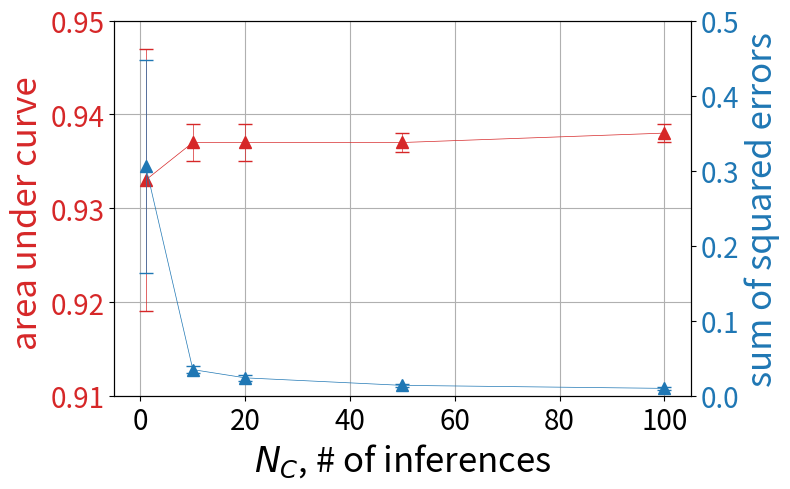

This chart was generated by the following Python code: (Note: this script raises an exception after producing the figure.)
import matplotlib.pyplot as plt
from matplotlib.pyplot import *
import os,sys
# number of inferences
N = [1,10,20,50,100]

# m is mean and s is standard deviation
AUCm = [0.933,0.937,0.937,0.937,0.938]
AUCs = [0.014,0.002,0.002,0.001,0.001]

SSEm = [0.306,0.035,0.024,0.014,0.010]
SSEs = [0.142,0.005,0.004,0.002,0.002]

NMSEm = [1.350,0.157,0.108,0.062,0.045]
NMSEs = [0.629,0.024,0.017,0.009,0.007]


fig, ax = plt.subplots(figsize=(8,5))
# fig.subplots_adjust(right=0.75)
twin1 = ax.twinx()

color_AUC = 'tab:red'
color_SSE = 'tab:blue'
ax.errorbar(N, AUCm, AUCs,linestyle='-',linewidth=0.5,marker='^',markersize=8,capsize=5,label='AUC',color=color_AUC)
twin1.errorbar(N, SSEm, SSEs, linestyle='-',linewidth=0.5, marker='^',markersize=8,capsize=5,color=color_SSE)

ax.set_xlabel("$N_C$, # of inferences",fontsize=25)
ax.set_ylabel("area under curve ",color=color_AUC,fontsize=25)
twin1.set_ylabel("sum of squared errors",color=color_SSE,fontsize=25)

ax.set_xlim(-5, 105)
ax.set_ylim(0.91, 0.95)
ax.tick_params(axis='x',labelsize=20)
ax.tick_params(axis='y',labelcolor=color_AUC,labelsize=20)
twin1.set_ylim(0.0,0.5)
twin1.tick_params(axis='y',labelcolor=color_SSE,labelsize=20)
ax.grid(True)

# ax.yaxis.label.set_color(p1.get_color())
# twin1.yaxis.label.set_color(p2.get_color())

tkw = dict(size=4, width=1.5)
# ax.tick_params(axis='y', colors=p1.get_color(), **tkw)
# twin1.tick_params(axis='y', colors=p2.get_color(), **tkw)
# ax.tick_params(axis='x', **tkw)
# plt.title('$\it{}$'.format(title_str),fontsize=25)
fig.tight_layout()



save_dir = '/data/rpizarro/noise/figs/performance/mc/rap_NN007_single_artifact/clean_percent_050/XV0/valid/nb_classes_02/nb_samples_factor_01.00/split_nb_inferences'
fn = os.path.join(save_dir,'stats_plot.png')
print('Saving to : {}'.format(fn))
plt.savefig(fn)

'''

fig_nb =1001
plt.figure(fig_nb,figsize=(5,8))

ax = plt.subplot(311)
# plt.errorbar(N, AUCm, AUCs, linestyle='None', marker='^',markersize=5,capsize=5)
plt.errorbar(N, AUCm, AUCs,linestyle='-',linewidth=0.5,marker='^',markersize=8,capsize=5)
plt.ylim([0.91,0.95])
plt.ylabel('AUC',fontsize=20)
ax.set_xticklabels([])
plt.tick_params(labelsize=15)
plt.grid(True)
# plt.plot(N,AUCm,'*')

ax = plt.subplot(312)
plt.errorbar(N, SSEm, SSEs, linestyle='-',linewidth=0.5, marker='^',markersize=8,capsize=5)
plt.ylim([0,0.5])
plt.ylabel('SSE',fontsize=20)
ax.set_xticklabels([])
plt.tick_params(labelsize=15)
plt.grid(True)
# plt.plot(N,SSEm,'*')

ax = plt.subplot(313)
plt.errorbar(N, NMSEm, NMSEs, linestyle='-',linewidth=0.5, marker='^',markersize=8,capsize=5)
plt.ylim([0,2.0])
plt.ylabel('NMSE',fontsize=20)
plt.xlabel('N, # MC inferences',fontsize=20)
# plt.plot(N,NMSEm,'*')
plt.tick_params(labelsize=15)
plt.grid(True)
plt.tight_layout()
'''
